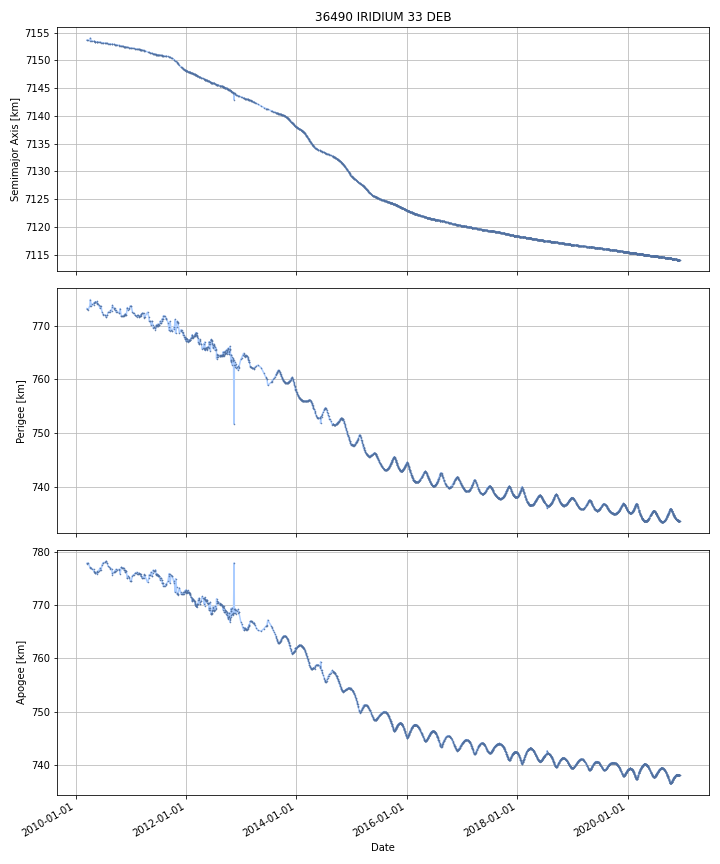

The file beside this chart, header and first rows:
DATE, SEMIMAJOR_AXIS, PERIAPSIS, APOAPSIS, DOT_SEMIMAJOR_AXIS, DOT_PERIAPSIS, DOT_APOAPSIS
2010-03-17, 7154, 773.2, 777.8, , , 
2010-03-18, 7154, 773.2, 777.8, -0.004995, -0.004993, -0.004997
2010-03-19, 7154, 773.2, 777.8, -0.004995, -0.004993, -0.004997
2010-03-20, 7154, 773.2, 777.8, -0.004995, -0.005134, -0.004855
2010-03-21, 7154, 773.1, 777.8, -0.004931, -0.02612, 0.01626
2010-03-22, 7154, 773.1, 777.8, -0.004931, -0.02612, 0.01626
2010-03-23, 7154, 773.1, 777.9, -0.004931, -0.02612, 0.01626
2010-03-24, 7154, 773.1, 777.9, -0.004931, -0.02612, 0.01626
2010-03-25, 7154, 773, 777.9, -0.004931, -0.02612, 0.01626
2010-03-26, 7154, 773, 777.9, -0.004931, -0.02612, 0.01626
2010-03-27, 7154, 773.1, 777.9, -0.004854, 0.04129, -0.051
2010-03-28, 7154, 773.1, 777.8, -0.004815, 0.07592, -0.08555
2010-03-29, 7154, 773.2, 777.7, -0.004815, 0.07592, -0.08555
2010-03-30, 7154, 773.3, 777.6, -0.004815, 0.07592, -0.08555
2010-03-31, 7154, 773.4, 777.5, -0.004815, 0.07592, -0.08555
2010-04-01, 7154, 773.4, 777.4, -0.004815, 0.07592, -0.08555
2010-04-02, 7154, 773.5, 777.3, -0.004815, 0.07592, -0.08555
2010-04-03, 7154, 773.6, 777.3, -0.004815, 0.07592, -0.08555
2010-04-04, 7154, 773.7, 777.2, -0.004815, 0.07592, -0.08555
2010-04-05, 7154, 773.7, 777.1, -0.004815, 0.07592, -0.08555
2010-04-06, 7154, 774, 777, 0.1332, 0.3099, -0.04356
2010-04-07, 7154, 774.4, 777, 0.1378, 0.3178, -0.04214
2010-04-08, 7154, 774.7, 777, 0.1378, 0.3178, -0.04214
2010-04-09, 7154, 774.8, 776.9, 0.0479, 0.1146, -0.01884
2010-04-10, 7154, 774.6, 777, -0.08123, -0.1771, 0.01461
2010-04-11, 7154, 774.4, 777, -0.08123, -0.1771, 0.01461
2010-04-12, 7154, 774.3, 777, -0.08123, -0.1771, 0.01461
2010-04-13, 7154, 774.1, 777, -0.08123, -0.1771, 0.01461
2010-04-14, 7154, 773.9, 777, -0.08123, -0.1771, 0.01461
2010-04-15, 7154, 773.7, 777, -0.08123, -0.1771, 0.01461
2010-04-16, 7153, 773.8, 776.9, -0.02633, 0.08976, -0.1424
2010-04-17, 7153, 774, 776.7, -0.004633, 0.158, -0.1673
2010-04-18, 7153, 774, 776.7, -0.004834, -0.009933, 0.0002662
2010-04-19, 7153, 774, 776.7, -0.004834, -0.009933, 0.0002662
2010-04-20, 7153, 774, 776.7, -0.004834, -0.009933, 0.0002662
2010-04-21, 7153, 773.9, 776.7, -0.004834, -0.009933, 0.0002662
2010-04-22, 7153, 773.9, 776.7, -0.004834, -0.009933, 0.0002662
2010-04-23, 7153, 773.9, 776.7, -0.004834, -0.009933, 0.0002662
2010-04-24, 7153, 773.9, 776.7, -0.004834, -0.009933, 0.0002662
2010-04-25, 7153, 773.9, 776.7, -0.004834, -0.009933, 0.0002662
2010-04-26, 7153, 773.9, 776.7, -0.004834, -0.009933, 0.0002662
2010-04-27, 7153, 773.9, 776.7, -0.004834, -0.009933, 0.0002662
2010-04-28, 7153, 773.9, 776.7, -0.004834, -0.009933, 0.0002662
2010-04-29, 7153, 773.9, 776.7, -0.004834, -0.009933, 0.0002662
2010-04-30, 7153, 774, 776.6, -0.005036, 0.1457, -0.1558
2010-05-01, 7153, 774.3, 776.3, -0.00517, 0.2426, -0.2529
2010-05-02, 7153, 774.3, 776.3, -0.004938, 0.004216, -0.01409
2010-05-03, 7153, 774.3, 776.3, -0.004938, 0.004216, -0.01409
2010-05-04, 7153, 774.3, 776.3, -0.004938, 0.004216, -0.01409
2010-05-05, 7153, 774.3, 776.3, -0.004938, 0.004216, -0.01409
2010-05-06, 7153, 774.3, 776.2, -0.005302, 0.0633, -0.0739
2010-05-07, 7153, 774.4, 776.1, -0.005829, 0.03438, -0.04604
2010-05-08, 7153, 774.4, 776.1, -0.005891, 0.01524, -0.02702
2010-05-09, 7153, 774.4, 776.1, -0.005891, 0.01524, -0.02702
2010-05-10, 7153, 774.4, 776.1, -0.005891, 0.01524, -0.02702
2010-05-11, 7153, 774.4, 776, -0.005845, 0.01758, -0.02927
2010-05-12, 7153, 774.5, 776, -0.005518, 0.03412, -0.04515
2010-05-13, 7153, 774.5, 776, -0.004751, -0.005741, -0.003761
2010-05-14, 7153, 774.4, 776, -0.004218, -0.03345, 0.02502
2010-05-15, 7153, 774.4, 776, -0.004218, -0.03345, 0.02502
... 3,861 more rows
